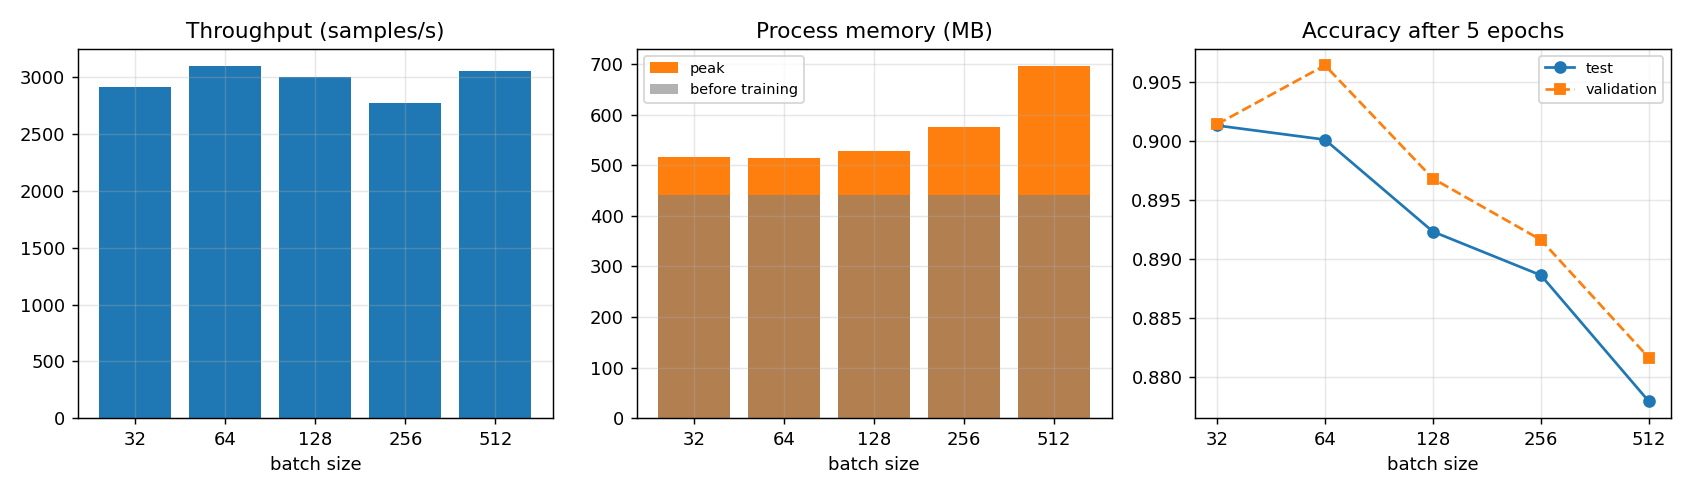

Values plotted in this chart, from the file beside it:
batch_size, steps_per_epoch, throughput_samples_s, train_time_5_epochs_s, peak_memory_mb, memory_before_training_mb, training_memory_increase_mb, val_acc, test_acc, final_train_loss
32, 1719, 2919, 94.24, 515.3, 441.5, 73.81, 0.9014, 0.9013, 0.2214
64, 860, 3100, 88.72, 514.1, 441.7, 72.46, 0.9064, 0.9001, 0.2386
128, 430, 3004, 91.56, 527.8, 441.3, 86.46, 0.8968, 0.8923, 0.2625
256, 215, 2774, 99.19, 575.6, 441.4, 134.3, 0.8916, 0.8886, 0.2937
512, 108, 3053, 90.07, 695.6, 441.5, 254.1, 0.8816, 0.8779, 0.3261
